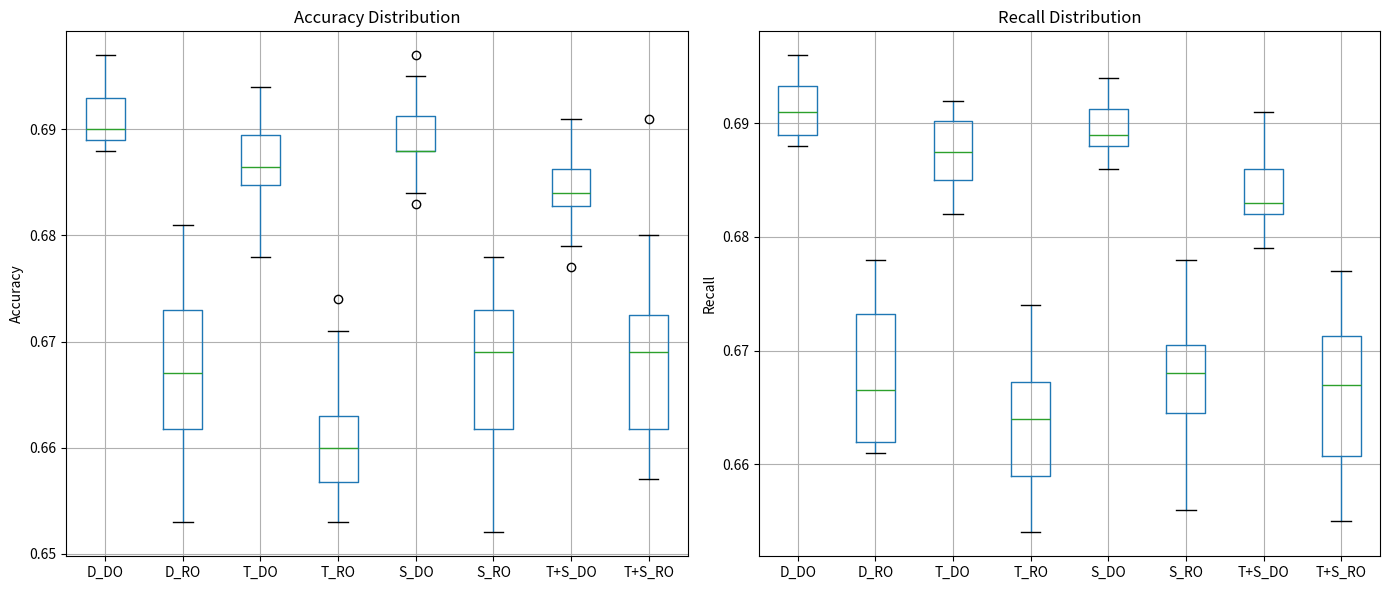

Generate this figure with matplotlib:
import matplotlib.pyplot as plt
import pandas as pd

accuracy = {
    'D_DO': [
        0.693, 0.689, 0.688, 0.689, 0.690, 0.696, 0.695, 0.695, 0.693, 0.688,
        0.688, 0.693, 0.693, 0.693, 0.690, 0.690, 0.688, 0.690, 0.697, 0.689],
    'D_RO': [
        0.666, 0.661, 0.673, 0.653, 0.665, 0.657, 0.674, 0.660, 0.670, 0.667,
        0.673, 0.662, 0.678, 0.673, 0.663, 0.681, 0.659, 0.669, 0.667, 0.678],
    'T_DO': [
        0.685, 0.694, 0.691, 0.692, 0.687, 0.689, 0.678, 0.682, 0.684, 0.686,
        0.694, 0.689, 0.688, 0.683, 0.686, 0.679, 0.685, 0.689, 0.686, 0.691],
    'T_RO': [
        0.660, 0.667, 0.653, 0.674, 0.656, 0.660, 0.671, 0.660, 0.662, 0.658,
        0.663, 0.663, 0.655, 0.663, 0.655, 0.657, 0.657, 0.654, 0.657, 0.670],
    'S_DO': [
        0.688, 0.690, 0.684, 0.688, 0.688, 0.689, 0.688, 0.686, 0.692, 0.691,
        0.683, 0.688, 0.697, 0.686, 0.688, 0.693, 0.693, 0.688, 0.691, 0.695],
    'S_RO': [
        0.652, 0.673, 0.664, 0.662, 0.672, 0.676, 0.665, 0.656, 0.678, 0.669,
        0.669, 0.667, 0.673, 0.658, 0.670, 0.675, 0.674, 0.672, 0.657, 0.661],
    'T+S_DO': [
        0.684, 0.682, 0.683, 0.683, 0.687, 0.679, 0.682, 0.686, 0.686, 0.688,
        0.683, 0.686, 0.690, 0.681, 0.691, 0.691, 0.683, 0.677, 0.686, 0.684],
    'T+S_RO': [
        0.668, 0.657, 0.672, 0.671, 0.674, 0.662, 0.680, 0.660, 0.669, 0.664,
        0.672, 0.668, 0.669, 0.691, 0.677, 0.659, 0.677, 0.658, 0.670, 0.661]
}

recall = {
    'D_DO': [
        0.693, 0.694, 0.693, 0.695, 0.690, 0.694, 0.689, 0.691, 0.696, 0.688,
        0.690, 0.693, 0.692, 0.689, 0.691, 0.688, 0.696, 0.688, 0.690, 0.689],
    'D_RO': [
        0.671, 0.667, 0.661, 0.662, 0.668, 0.666, 0.661, 0.674, 0.663, 0.661,
        0.678, 0.675, 0.663, 0.666, 0.662, 0.667, 0.662, 0.673, 0.678, 0.674],
    'T_DO': [
        0.687, 0.685, 0.683, 0.683, 0.685, 0.691, 0.686, 0.691, 0.692, 0.692,
        0.689, 0.682, 0.688, 0.690, 0.682, 0.690, 0.686, 0.687, 0.688, 0.691],
    'T_RO': [
        0.668, 0.656, 0.667, 0.659, 0.657, 0.669, 0.662, 0.665, 0.663, 0.670,
        0.655, 0.660, 0.674, 0.668, 0.667, 0.659, 0.666, 0.654, 0.664, 0.664],
    'S_DO': [
        0.689, 0.693, 0.688, 0.688, 0.692, 0.694, 0.691, 0.693, 0.688, 0.686,
        0.688, 0.691, 0.694, 0.689, 0.690, 0.688, 0.688, 0.688, 0.689, 0.686],
    'S_RO': [
        0.678, 0.656, 0.661, 0.667, 0.667, 0.673, 0.658, 0.667, 0.670, 0.669,
        0.666, 0.669, 0.661, 0.669, 0.672, 0.665, 0.663, 0.670, 0.675, 0.672],
    'T+S_DO': [
        0.679, 0.688, 0.684, 0.686, 0.683, 0.682, 0.682, 0.685, 0.686, 0.683,
        0.683, 0.682, 0.683, 0.682, 0.683, 0.683, 0.688, 0.691, 0.681, 0.688],
    'T+S_RO': [
        0.655, 0.659, 0.672, 0.669, 0.664, 0.674, 0.667, 0.659, 0.660, 0.668,
        0.667, 0.677, 0.664, 0.657, 0.677, 0.674, 0.671, 0.670, 0.666, 0.661]
}

df_recalls = pd.DataFrame(recall)
df_accuracies = pd.DataFrame(accuracy)
fig, axes = plt.subplots(1, 2, figsize=(14, 6))
df_accuracies.boxplot(ax=axes[0])
axes[0].set_title("Accuracy Distribution")
axes[0].set_ylabel("Accuracy")
df_recalls.boxplot(ax=axes[1])
axes[1].set_title("Recall Distribution")
axes[1].set_ylabel("Recall")
plt.tight_layout()
plt.show()